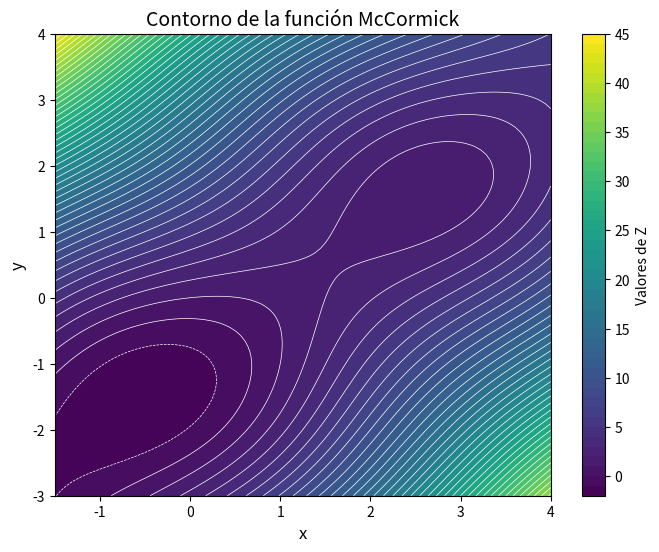

The script that saved this image:
import numpy as np
import matplotlib.pyplot as plt

def McCormick_function(x,y):
    r = np.sin(x + y) + (x - y)**2 - 1.5*x + 2.5*y + 1
    return r

x = np.linspace(-1.5, 4, 100)
y = np.linspace(-3, 4, 100)
X, Y = np.meshgrid(x, y)
Z = McCormick_function(X, Y)

plt.figure(figsize=(8,6))
contour_filled = plt.contourf(X, Y, Z, levels=50, cmap='viridis')
plt.colorbar(contour_filled, label='Valores de Z')
contour_lines = plt.contour(X, Y, Z, levels=50, colors='white', linewidths=0.5)
plt.title('Contorno de la función McCormick', fontsize=14)
plt.xlabel('x', fontsize=12)
plt.ylabel('y', fontsize=12)
plt.xlim([-1.5, 4])
plt.ylim([-3, 4])
plt.show()